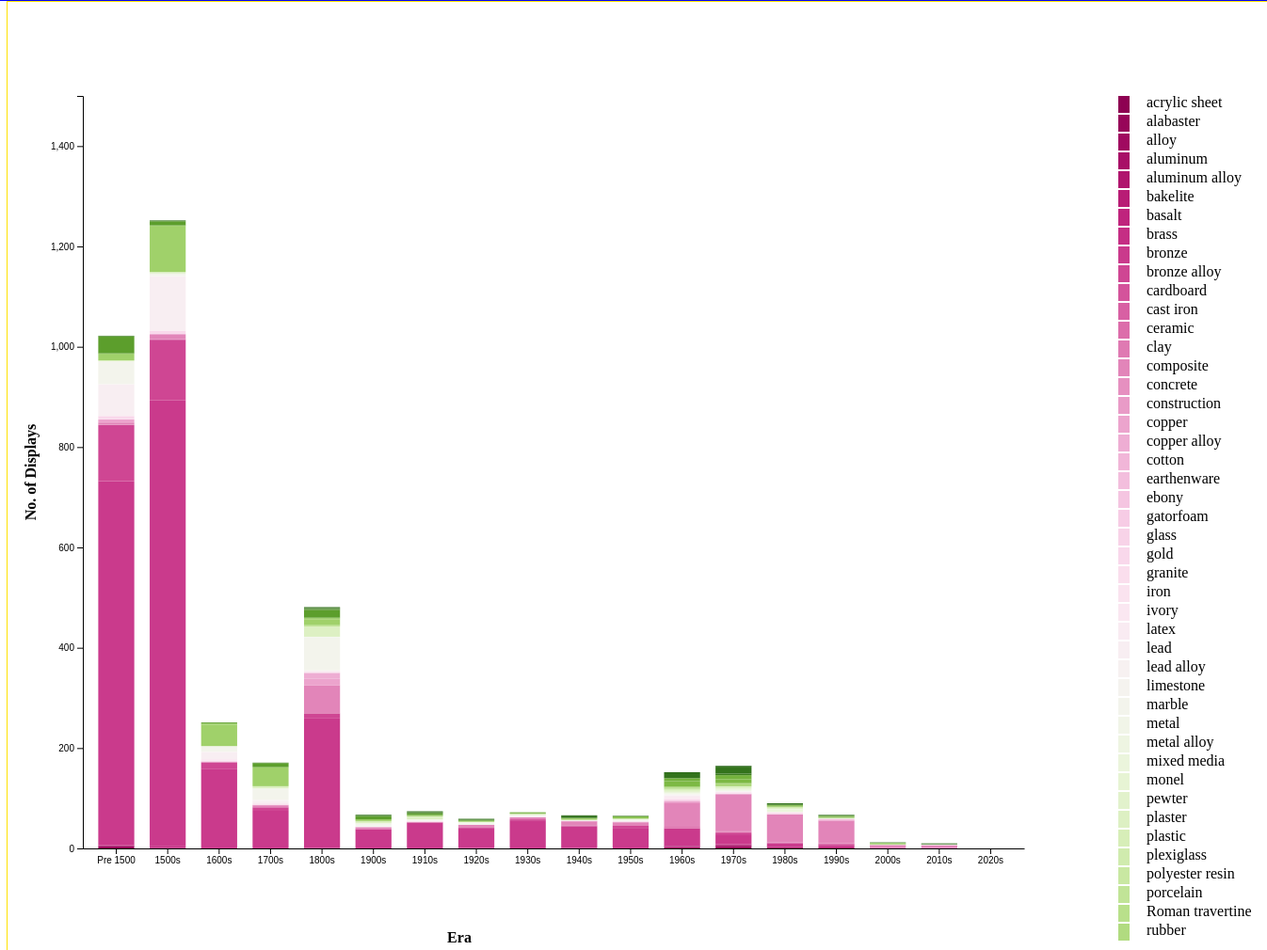
D3 v7 page, settled after 480 driven frames (8 s of simulated time); the page loaded 1 data file(s).


// ── main.js
const barviz=document.querySelector('#barviz')

// define dimensions and margins for the graphic
const margin = ({ top: 100, right: 50, bottom: 100, left: 80 })
const width = 1000;
const height = 800;

// JSON object to count display for the year

var svg = d3.select("#barviz")
  .append("svg")
    .attr("width", width + margin.left + margin.right+200)
    .attr("height", height + margin.top + margin.bottom)
  .append("g")
    .attr("transform",
          "translate(" + margin.left + "," + margin.top + ")");

d3.csv('sculptureMed.csv').then(function (data) {

  console.log(data)

  // Creating Subgroups for bar stacking
  var subgroups = data.columns.slice(1)
  console.log(subgroups)

  // creating groups that define the X-axis parameters
  var groups = d3.map(data, function (d) { return (d.museumEra) })
  console.log(groups)

  // Add X axis
  var x = d3.scaleBand()
    .domain(groups)
    .range([0, width])
    .padding([0.3])

  svg.append("g")
    .attr("transform", "translate(0," + height + ")")
    .call(d3.axisBottom(x).tickSizeOuter(0));

  // Add Y axis
  var y = d3.scaleLinear()
    .domain([0, 1500])
    .range([height, 0]);
  
  svg.append("g")
    .call(d3.axisLeft(y));

  
  // Draw X Axis Label
    svg
    .append('text')
    .attr('x', height/2 )
    .attr('y', width - 100)
    .style('text-anchor', 'middle')
    .style('font-weight', 'bold')
    .style('font-size', '16px')
    .text('Era');

  //Draw Y Axis Label        
  svg.append('text')
  .attr('x', -height / 2) // Set the x-coordinate (negative for left of the Y-axis)
  .attr('y', -50) // Adjust the y-coordinate as needed for positioning
  .style('text-anchor', 'middle')
  .style('font-weight', 'bold')
  .style('font-size', '16px')
  .attr('transform', 'rotate(-90)') // Rotate the label text vertically
  .text('No. of Displays');


  var subgroupColorScale = d3.scaleSequential(d3.interpolatePiYG)
    .domain([0, subgroups.length - 1]);

  // color palette = one color per subgroup
  var color = d3.scaleOrdinal()
    .domain(subgroups)
    // .range([]])
    .range(subgroups.map(function (d, i) {
    return subgroupColorScale(i);
  }));

  //stack the data? --> stack per subgroup
  var stackedData = d3.stack()
    .keys(subgroups)
    (data)


  // Show the bars
  svg.append("g")
    .selectAll("g")
    // Enter in the stack data = loop key per key = group per group
    .data(stackedData)
    .enter().append("g")
    .attr("fill", function (d) { return color(d.key); })
    .selectAll("rect")
    // enter a second time = loop subgroup per subgroup to add all rectangles
    .data(function (d) { return d; })
    .enter().append("rect")
    .attr("x", function (d) { return x(d.data.museumEra); })
    .attr("y", function (d) { return y(d[1]); })
    .attr("height", function (d) { return y(d[0]) - y(d[1]); })
    .attr("width", x.bandwidth());
  
 var legend = svg.selectAll(".legend")
    .data(subgroups)
    .enter().append("g")
    .attr("class", "legend")
    .attr("transform", function(d, i) {
        return "translate(0," + i * 20 + ")"; // Adjust the spacing between legend items
    });

legend.append("rect")
    .attr("x", width + 100) // Adjust the 'x' position to the right of the chart
    .attr("width", 12)
    .attr("height", 18)
    .style("fill", color); // Use the color scale to set the fill

legend.append("text")
    .attr("x", width + 130) // Adjust the 'x' position to the right of the rect
    .attr("y", 6)
    .attr("dy", ".35em")
    .style("text-anchor", "start")
    .text(function(d) { return d; });

     
})














### data: sculptureMed.csv
museumEra, acrylic sheet, alabaster, alloy, aluminum, aluminum alloy, bakelite, basalt, brass, bronze, bronze alloy, cardboard, cast iron, ceramic, clay, composite, concrete, construction, copper, copper alloy, cotton, earthenware, ebony, gatorfoam
Pre 1500, 0, 5, 0, 0, 0, 0, 0, 2, 725, 112, 0, 0, 0, 1, 4, 0, 0, 6, 0, 0, 0, 0, 0
1500s, 0, 1, 0, 0, 0, 0, 0, 3, 889, 121, 0, 1, 0, 0, 9, 0, 0, 2, 0, 0, 0, 0, 0
1600s, 0, 0, 0, 0, 0, 0, 0, 0, 159, 12, 0, 0, 0, 0, 2, 0, 0, 0, 0, 0, 0, 0, 0
1700s, 0, 0, 0, 0, 0, 0, 0, 0, 75, 7, 0, 0, 0, 0, 4, 0, 0, 1, 0, 0, 0, 0, 0
1800s, 0, 1, 0, 0, 0, 0, 0, 0, 258, 10, 0, 0, 1, 0, 55, 1, 0, 12, 12, 0, 0, 0, 0
1900s, 0, 0, 0, 0, 0, 0, 0, 0, 38, 1, 0, 0, 0, 0, 3, 0, 0, 1, 0, 0, 0, 0, 0
1910s, 0, 0, 0, 0, 0, 0, 0, 0, 51, 1, 0, 0, 0, 0, 1, 0, 0, 0, 0, 0, 0, 0, 0
1920s, 0, 0, 0, 0, 0, 1, 0, 0, 40, 0, 0, 0, 0, 0, 6, 0, 0, 0, 0, 0, 0, 0, 0
1930s, 0, 0, 0, 0, 0, 0, 0, 0, 56, 2, 0, 0, 0, 0, 4, 0, 0, 0, 0, 0, 0, 0, 0
1940s, 0, 0, 0, 1, 0, 0, 0, 0, 43, 2, 0, 0, 0, 0, 8, 0, 1, 0, 0, 0, 0, 0, 0
1950s, 0, 0, 0, 0, 0, 0, 0, 0, 41, 4, 0, 0, 0, 0, 7, 0, 1, 0, 0, 0, 0, 0, 0
1960s, 0, 0, 0, 3, 2, 0, 0, 0, 35, 0, 0, 0, 3, 0, 47, 0, 2, 2, 0, 0, 0, 2, 0
1970s, 2, 0, 2, 3, 0, 0, 1, 0, 20, 2, 0, 2, 1, 1, 74, 0, 0, 1, 0, 0, 0, 0, 0
1980s, 0, 0, 0, 3, 0, 0, 0, 0, 7, 1, 1, 0, 0, 0, 56, 0, 0, 0, 0, 0, 0, 0, 1
1990s, 0, 0, 0, 2, 0, 0, 0, 0, 5, 2, 0, 0, 1, 0, 45, 1, 0, 0, 0, 0, 3, 0, 0
2000s, 0, 0, 0, 0, 0, 0, 0, 0, 0, 0, 0, 0, 0, 0, 7, 0, 0, 0, 0, 0, 0, 0, 0
2010s, 0, 0, 0, 0, 0, 0, 0, 0, 0, 1, 0, 0, 0, 0, 5, 0, 0, 0, 0, 1, 0, 0, 0
2020s, 0, 0, 0, 0, 0, 0, 0, 0, 0, 0, 0, 0, 0, 0, 0, 0, 0, 0, 0, 0, 0, 0, 0